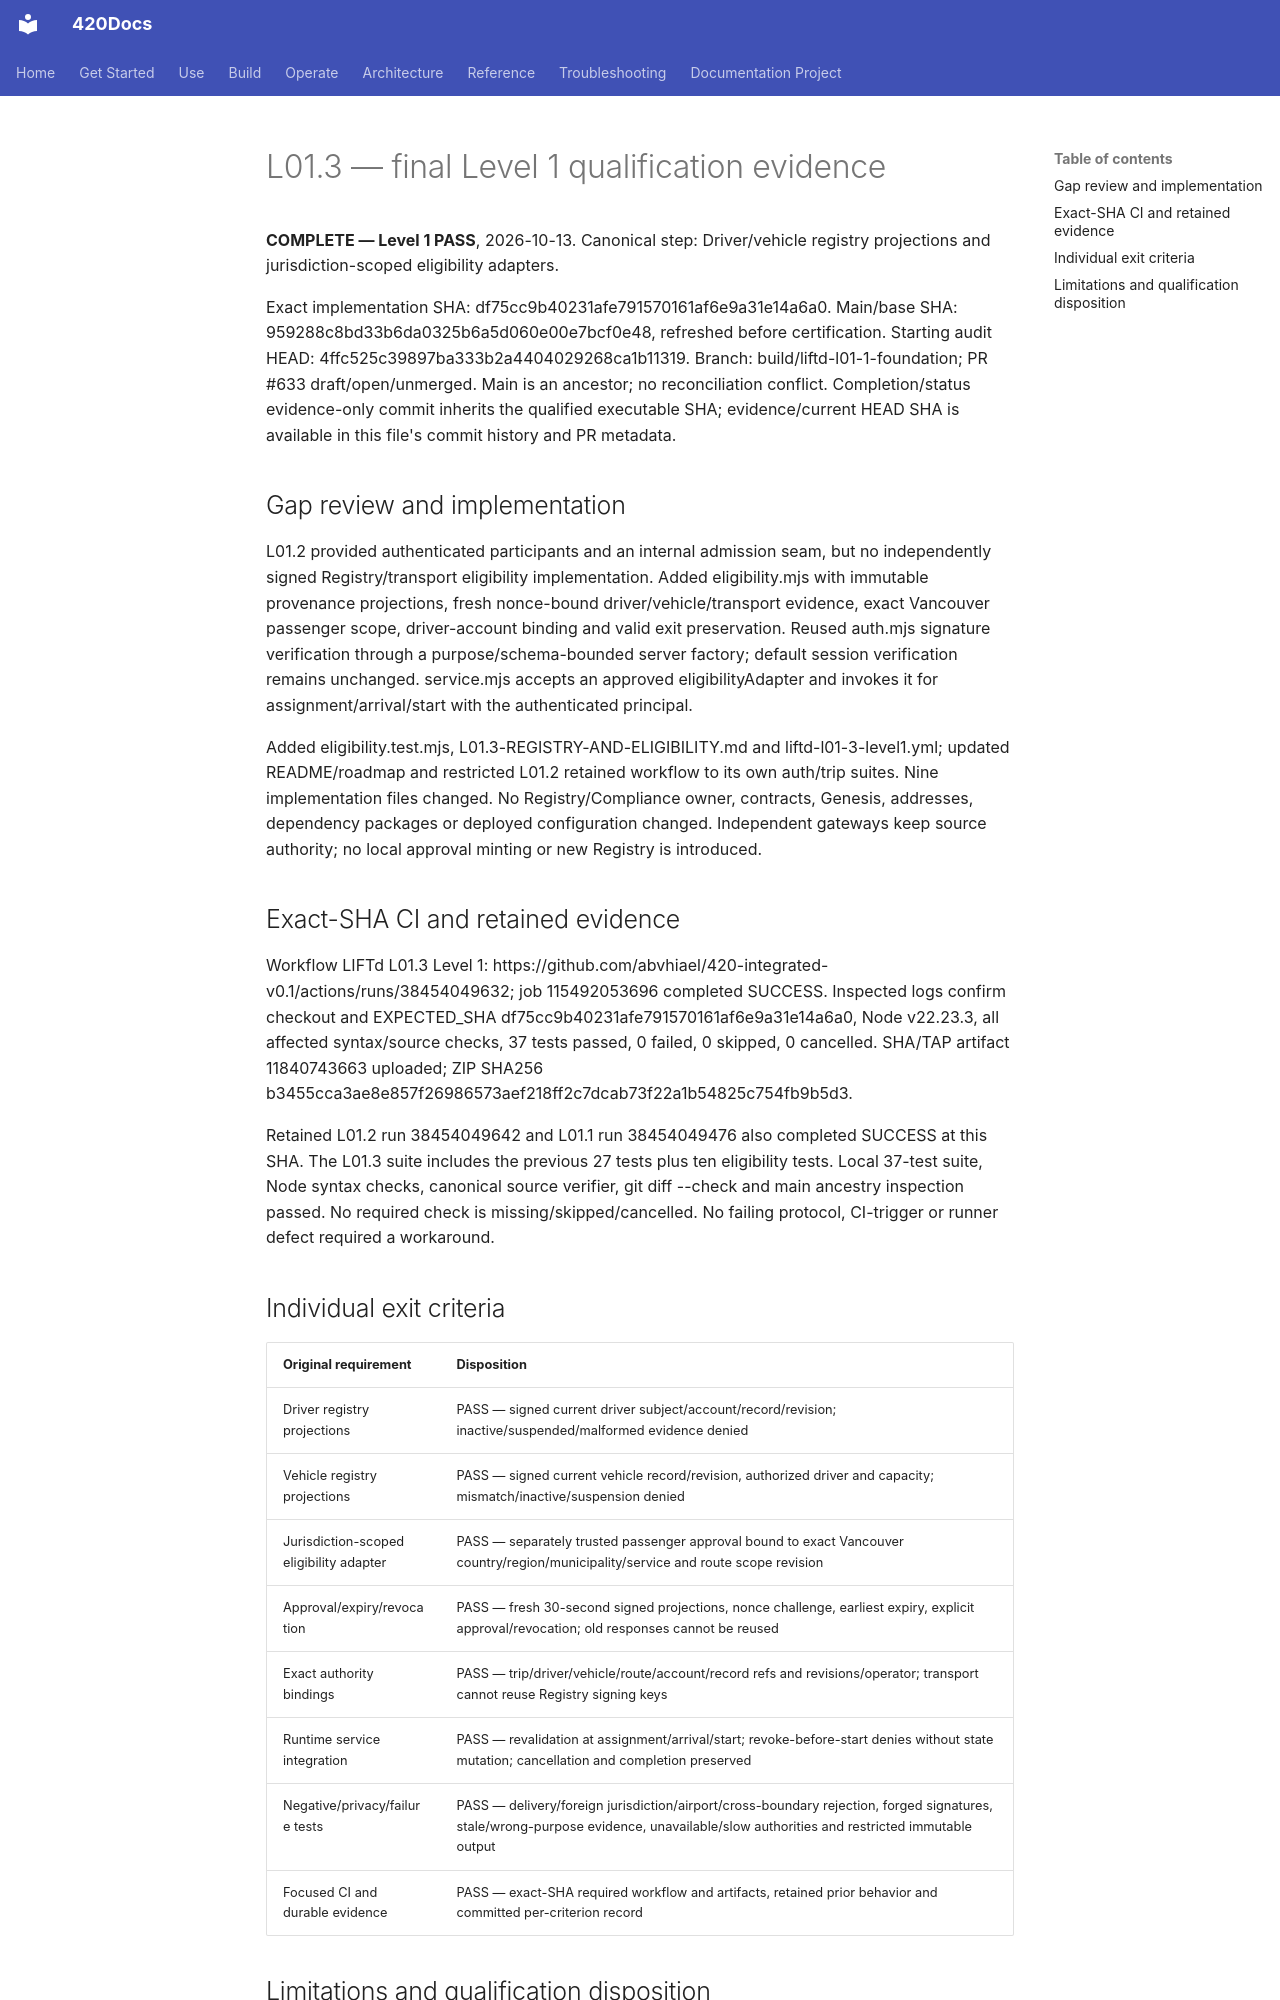

repository: abvhiael/420-integrated-v0.1 · page: rideshare/L01.3-LEVEL1-EVIDENCE/index.html · generator: mkdocs

# L01.3 — final Level 1 qualification evidence

**COMPLETE — Level 1 PASS**, 2026-10-13. Canonical step: Driver/vehicle registry projections and jurisdiction-scoped eligibility adapters.

Exact implementation SHA: df75cc9b40231afe791570161af6e9a31e14a6a0. Main/base SHA: 959288c8bd33b6da0325b6a5d060e00e7bcf0e48, refreshed before certification. Starting audit HEAD: 4ffc525c39897ba333b2a4404029268ca1b11319. Branch: build/liftd-l01-1-foundation; PR #633 draft/open/unmerged. Main is an ancestor; no reconciliation conflict. Completion/status evidence-only commit inherits the qualified executable SHA; evidence/current HEAD SHA is available in this file's commit history and PR metadata.

## Gap review and implementation

L01.2 provided authenticated participants and an internal admission seam, but no independently signed Registry/transport eligibility implementation. Added eligibility.mjs with immutable provenance projections, fresh nonce-bound driver/vehicle/transport evidence, exact Vancouver passenger scope, driver-account binding and valid exit preservation. Reused auth.mjs signature verification through a purpose/schema-bounded server factory; default session verification remains unchanged. service.mjs accepts an approved eligibilityAdapter and invokes it for assignment/arrival/start with the authenticated principal.

Added eligibility.test.mjs, L01.3-REGISTRY-AND-ELIGIBILITY.md and liftd-l01-3-level1.yml; updated README/roadmap and restricted L01.2 retained workflow to its own auth/trip suites. Nine implementation files changed. No Registry/Compliance owner, contracts, Genesis, addresses, dependency packages or deployed configuration changed. Independent gateways keep source authority; no local approval minting or new Registry is introduced.

## Exact-SHA CI and retained evidence

Workflow LIFTd L01.3 Level 1: https://github.com/abvhiael/420-integrated-v0.1/actions/runs/38454049632; job 115492053696 completed SUCCESS. Inspected logs confirm checkout and EXPECTED_SHA df75cc9b40231afe791570161af6e9a31e14a6a0, Node v22.23.3, all affected syntax/source checks, 37 tests passed, 0 failed, 0 skipped, 0 cancelled. SHA/TAP artifact 11840743663 uploaded; ZIP SHA256 b3455cca3ae8e857f26986573aef218ff2c7dcab73f22a1b54825c754fb9b5d3.

Retained L01.2 run 38454049642 and L01.1 run 38454049476 also completed SUCCESS at this SHA. The L01.3 suite includes the previous 27 tests plus ten eligibility tests. Local 37-test suite, Node syntax checks, canonical source verifier, git diff --check and main ancestry inspection passed. No required check is missing/skipped/cancelled. No failing protocol, CI-trigger or runner defect required a workaround.

## Individual exit criteria

| Original requirement | Disposition |
| --- | --- |
| Driver registry projections | PASS — signed current driver subject/account/record/revision; inactive/suspended/malformed evidence denied |
| Vehicle registry projections | PASS — signed current vehicle record/revision, authorized driver and capacity; mismatch/inactive/suspension denied |
| Jurisdiction-scoped eligibility adapter | PASS — separately trusted passenger approval bound to exact Vancouver country/region/municipality/service and route scope revision |
| Approval/expiry/revocation | PASS — fresh 30-second signed projections, nonce challenge, earliest expiry, explicit approval/revocation; old responses cannot be reused |
| Exact authority bindings | PASS — trip/driver/vehicle/route/account/record refs and revisions/operator; transport cannot reuse Registry signing keys |
| Runtime service integration | PASS — revalidation at assignment/arrival/start; revoke-before-start denies without state mutation; cancellation and completion preserved |
| Negative/privacy/failure tests | PASS — delivery/foreign jurisdiction/airport/cross-boundary rejection, forged signatures, stale/wrong-purpose evidence, unavailable/slow authorities and restricted immutable output |
| Focused CI and durable evidence | PASS — exact-SHA required workflow and artifacts, retained prior behavior and committed per-criterion record |
